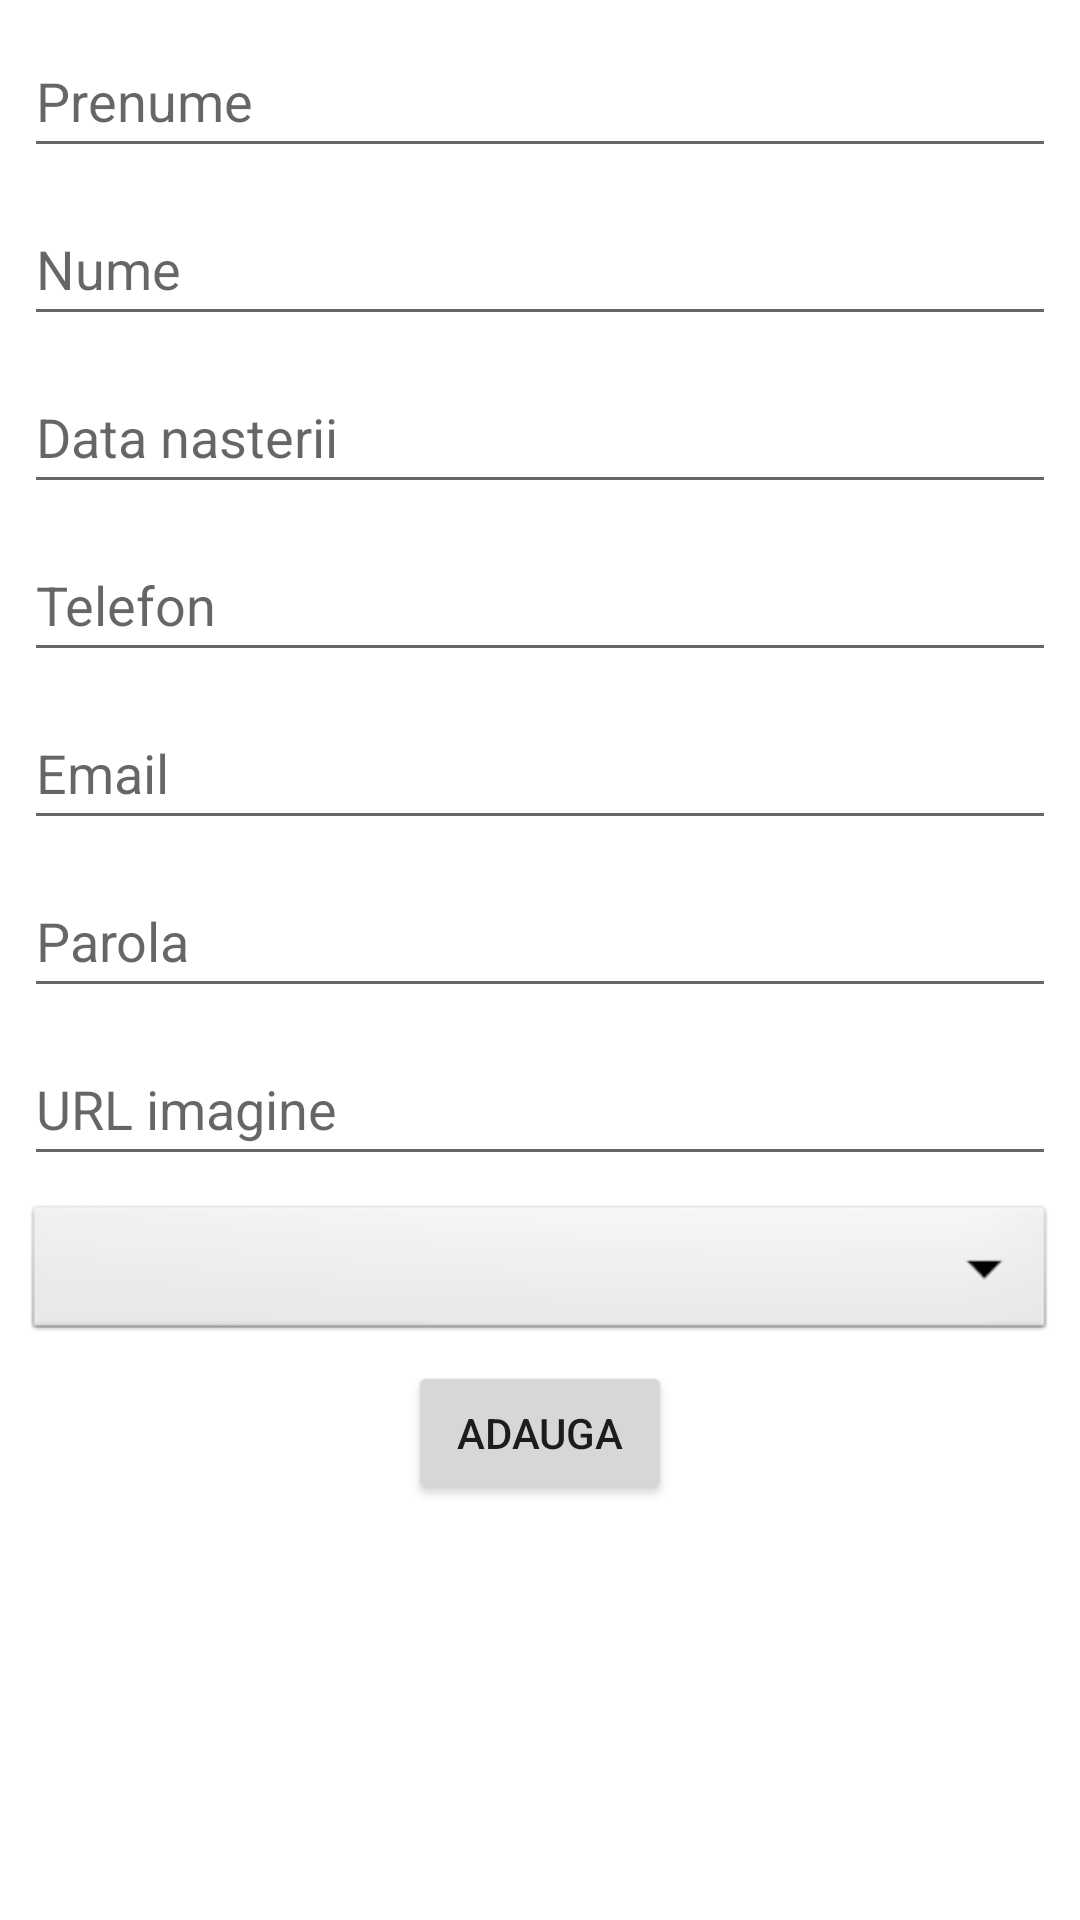

Here is an Android app screen rendered from its layout file. Give the layout XML and the strings, colors and styles it references.
<!-- AndroidManifest.xml: application theme Theme.GymPass -->
<!-- res/layout/activity_trainer_list.xml -->
<?xml version="1.0" encoding="utf-8"?>
<ScrollView
    xmlns:android="http://schemas.android.com/apk/res/android"
    xmlns:app="http://schemas.android.com/apk/res-auto"
    xmlns:tools="http://schemas.android.com/tools"
    android:layout_width="fill_parent"
    android:layout_height="fill_parent"
    android:paddingBottom="20dp">
<androidx.constraintlayout.widget.ConstraintLayout
    android:layout_width="match_parent"
    android:layout_height="wrap_content"
    tools:context=".TrainerList">

    <EditText
        android:id="@+id/et_trainer_first_name"
        android:layout_width="0dp"
        android:layout_height="wrap_content"
        android:layout_marginStart="8dp"
        android:layout_marginTop="8dp"
        android:layout_marginEnd="8dp"
        android:ems="10"
        android:hint="@string/prenume"
        android:minHeight="48dp"
        app:layout_constraintEnd_toEndOf="parent"
        app:layout_constraintStart_toStartOf="parent"
        app:layout_constraintTop_toTopOf="parent" />

    <EditText
        android:id="@+id/et_trainer_last_name"
        android:layout_width="0dp"
        android:layout_height="wrap_content"
        android:layout_marginStart="8dp"
        android:layout_marginTop="8dp"
        android:layout_marginEnd="8dp"
        android:ems="10"
        android:hint="@string/nume"
        android:minHeight="48dp"
        app:layout_constraintEnd_toEndOf="parent"
        app:layout_constraintStart_toStartOf="parent"
        app:layout_constraintTop_toBottomOf="@id/et_trainer_first_name" />

    <EditText
        android:id="@+id/et_trainer_birth_date"
        android:layout_width="0dp"
        android:layout_height="wrap_content"
        android:layout_marginStart="8dp"
        android:layout_marginTop="8dp"
        android:layout_marginEnd="8dp"
        android:focusable="false"
        android:ems="10"
        android:hint="@string/data_nasterii"
        android:minHeight="48dp"
        app:layout_constraintEnd_toEndOf="parent"
        app:layout_constraintStart_toStartOf="parent"
        app:layout_constraintTop_toBottomOf="@id/et_trainer_last_name" />

    <EditText
        android:id="@+id/et_trainer_telephone"
        android:layout_width="0dp"
        android:layout_height="wrap_content"
        android:layout_marginStart="8dp"
        android:layout_marginTop="8dp"
        android:layout_marginEnd="8dp"
        android:ems="10"
        android:hint="@string/telefon"
        android:minHeight="48dp"
        app:layout_constraintEnd_toEndOf="parent"
        app:layout_constraintStart_toStartOf="parent"
        app:layout_constraintTop_toBottomOf="@id/et_trainer_birth_date" />

    <EditText
        android:id="@+id/et_trainer_email"
        android:layout_width="0dp"
        android:layout_height="wrap_content"
        android:layout_marginStart="8dp"
        android:layout_marginTop="8dp"
        android:layout_marginEnd="8dp"
        android:ems="10"
        android:hint="@string/email"
        android:minHeight="48dp"
        app:layout_constraintEnd_toEndOf="parent"
        app:layout_constraintStart_toStartOf="parent"
        app:layout_constraintTop_toBottomOf="@id/et_trainer_telephone" />

    <EditText
        android:id="@+id/et_trainer_password"
        android:layout_width="0dp"
        android:layout_height="wrap_content"
        android:layout_marginStart="8dp"
        android:layout_marginEnd="8dp"
        android:layout_marginTop="8dp"
        android:ems="10"
        android:hint="@string/parola"
        android:minHeight="48dp"
        android:inputType="textPassword"
        app:layout_constraintEnd_toEndOf="parent"
        app:layout_constraintHorizontal_bias="1.0"
        app:layout_constraintStart_toStartOf="parent"
        app:layout_constraintTop_toBottomOf="@+id/et_trainer_email" />

    <EditText
        android:id="@+id/et_picture"
        android:layout_width="0dp"
        android:layout_height="wrap_content"
        android:layout_marginStart="8dp"
        android:layout_marginEnd="8dp"
        android:layout_marginTop="8dp"
        android:ems="10"
        android:hint="@string/url_imagine"
        android:minHeight="48dp"
        app:layout_constraintEnd_toEndOf="parent"
        app:layout_constraintHorizontal_bias="1.0"
        app:layout_constraintStart_toStartOf="parent"
        app:layout_constraintTop_toBottomOf="@+id/et_trainer_password" />

    <Spinner
        android:id="@+id/dd_gym"
        android:layout_width="match_parent"
        android:layout_height="wrap_content"
        android:layout_marginStart="8dp"
        android:layout_marginEnd="8dp"
        android:layout_marginTop="8dp"
        android:background="@android:drawable/btn_dropdown"
        android:spinnerMode="dropdown"
        app:layout_constraintTop_toBottomOf="@id/et_picture"/>

    <Button
        android:id="@+id/bt_add_trainer"
        android:layout_width="wrap_content"
        android:layout_height="wrap_content"
        android:text="@string/adauga"
        android:layout_marginTop="5dp"
        app:layout_constraintBottom_toTopOf="@id/lv_trainers"
        app:layout_constraintEnd_toEndOf="parent"
        app:layout_constraintStart_toStartOf="parent"
        app:layout_constraintTop_toBottomOf="@+id/dd_gym" />

    <ListView
        android:id="@+id/lv_trainers"
        style="@android:style/Widget.DeviceDefault.ExpandableListView"
        android:layout_width="0dp"
        android:layout_height="0dp"
        android:layout_marginTop="5dp"
        android:isScrollContainer="false"
        app:layout_constraintBottom_toBottomOf="parent"
        app:layout_constraintEnd_toEndOf="parent"
        app:layout_constraintStart_toStartOf="parent"
        app:layout_constraintTop_toBottomOf="@+id/bt_add_trainer" />

</androidx.constraintlayout.widget.ConstraintLayout>
</ScrollView>
<!-- resources referenced by this layout -->
<resources>
  <string name="adauga">Adauga</string>
  <string name="data_nasterii">Data nasterii</string>
  <string name="email">Email</string>
  <string name="nume">Nume</string>
  <string name="parola">Parola</string>
  <string name="prenume">Prenume</string>
  <string name="telefon">Telefon</string>
  <string name="url_imagine">URL imagine</string>
  <style name="Theme.GymPass" parent="Theme.MaterialComponents.DayNight.DarkActionBar">
          
          <item name="colorPrimary">@color/purple_500</item>
          <item name="colorPrimaryVariant">@color/purple_700</item>
          <item name="colorOnPrimary">@color/white</item>
          
          <item name="colorSecondary">@color/teal_200</item>
          <item name="colorSecondaryVariant">@color/teal_700</item>
          <item name="colorOnSecondary">@color/black</item>
          
          <item name="android:statusBarColor" tools:targetApi="21">?attr/colorPrimaryVariant</item>
          
      </style>
  <!-- not gathered from this repository: default colours our renderer supplied (Android Studio template values) -->
  <color name="purple_500">#FF6200EE</color>
  <color name="purple_700">#FF3700B3</color>
  <color name="teal_200">#FF03DAC5</color>
  <color name="teal_700">#FF018786</color>
  <color name="black">#FF000000</color>
  <color name="white">#FFFFFFFF</color>
</resources>
